Labelled photos from "dataset", an image-classification folder in eWingEye/CNN_Aspergillus. The possible labels are: Aspergillus flavus strain AI2, Aspergillus clavatus strain AI1, Aspergillus flavus strain AI1, Aspergillus fumigatus strain A293, Aspergillus nidulans strain TN02A7, Aspergillus niger strain AI1, Aspergillus terreus strain AI1.

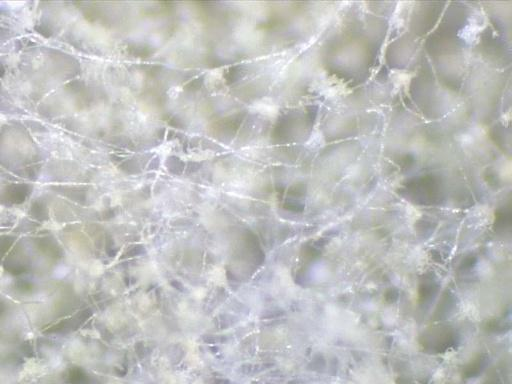
Label: Aspergillus flavus strain AI2

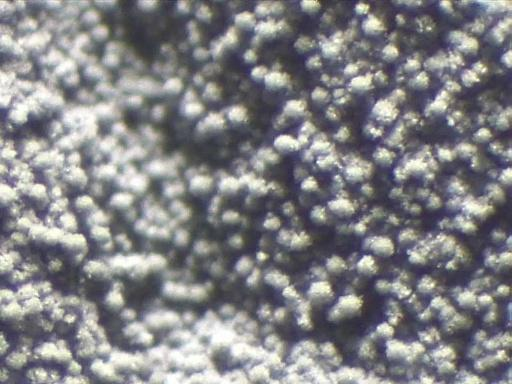
Label: Aspergillus fumigatus strain A293

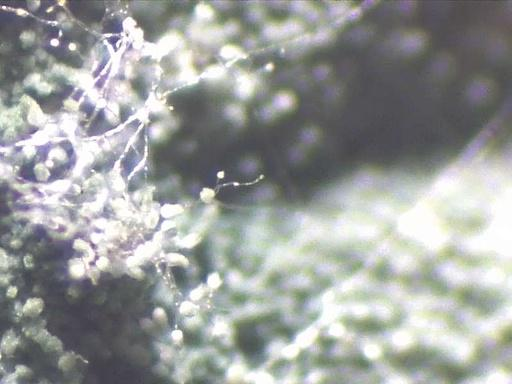
Label: Aspergillus nidulans strain TN02A7

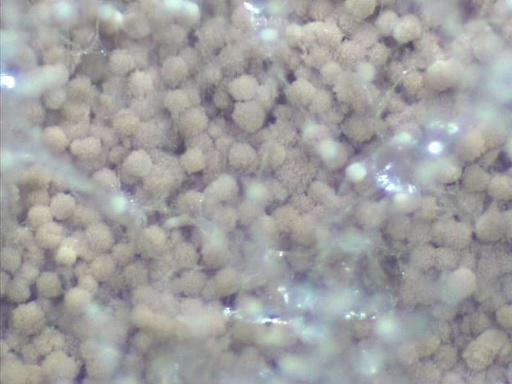
Label: Aspergillus terreus strain AI1

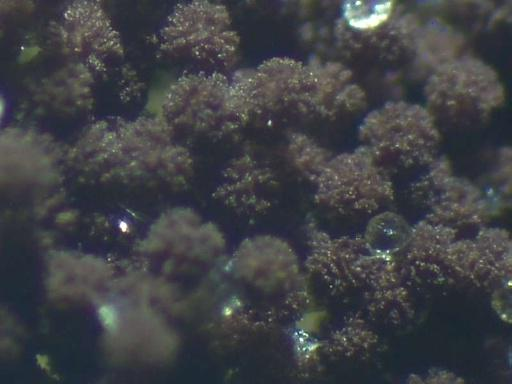
Label: Aspergillus niger strain AI1

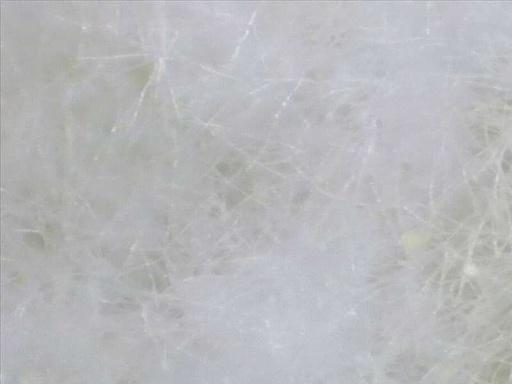
Label: Aspergillus flavus strain AI1
